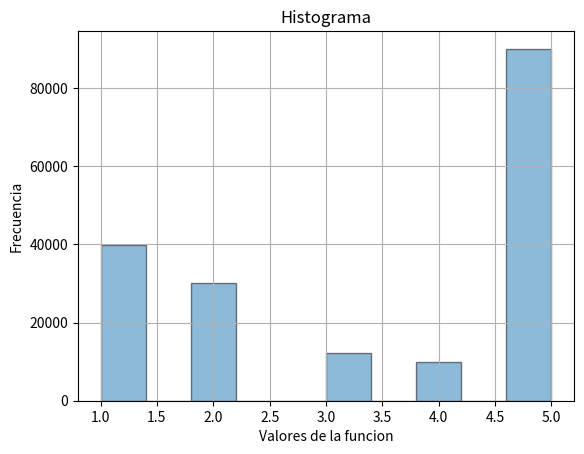

The script that saved this image:
#/usr/bin/env/ python
# -*- coding: utf-8 -*-
import math 
import numpy as np
import matplotlib.pyplot as plt

## datos y GCL del ejercicio 1
modulo = 2**32
multiplicador = 1013904223
incremento = 1664525
semilla = int(92702 * 0.15 + 93584 * 0.25 + 98757 * 0.26)
secuencia = [ semilla ]

def GCL( valor ): 
	return ( multiplicador * valor + incremento ) % modulo 

def funcionInversa( valoresFuncion, secuencia ):
	for nro in secuencia:
		if (nro >= 0) and (nro < 0.4):
			valoresFuncion.append(1)
		if (nro>=0.4) and (nro < 0.7):
			valoresFuncion.append(2)
		if (nro >= 0.7 and nro < 0.82):
			valoresFuncion.append(3)
		if (nro >= 0.82 and nro < 0.92):
			valoresFuncion.append(4)
		else:			
			valoresFuncion.append(5)
	
	return valoresFuncion

def modularSecuencia(secuencia):
	for i in range(1,100000):
		secuencia[i] = secuencia[i]/modulo
	return secuencia

def generarGCL(secuencia):
	for i in range(1,100000):
		secuencia.append( GCL( secuencia[ i-1 ] ) )
	return secuencia

def crearHistograma(valores):
	plt.title('Histograma')
	plt.xlabel('Valores de la funcion')
	plt.ylabel('Frecuencia')
	plt.hist(valores, alpha=0.5, ec='black')
	plt.grid(True)
	plt.show()

def correrEjercicio():
	## genero 100000 valores utilizando GCL
	secuenciaGCL = generarGCL(secuencia)
	## divido por su modulo para tener valores (0,1)
	secuenciaModulada = modularSecuencia(secuenciaGCL)
	valoresFuncion = []
	#La función inversa de la Función de distribución Empírica es: 
	valores = funcionInversa( valoresFuncion, secuenciaModulada )
	#histograma
	crearHistograma(valores)
	return valores

correrEjercicio()

